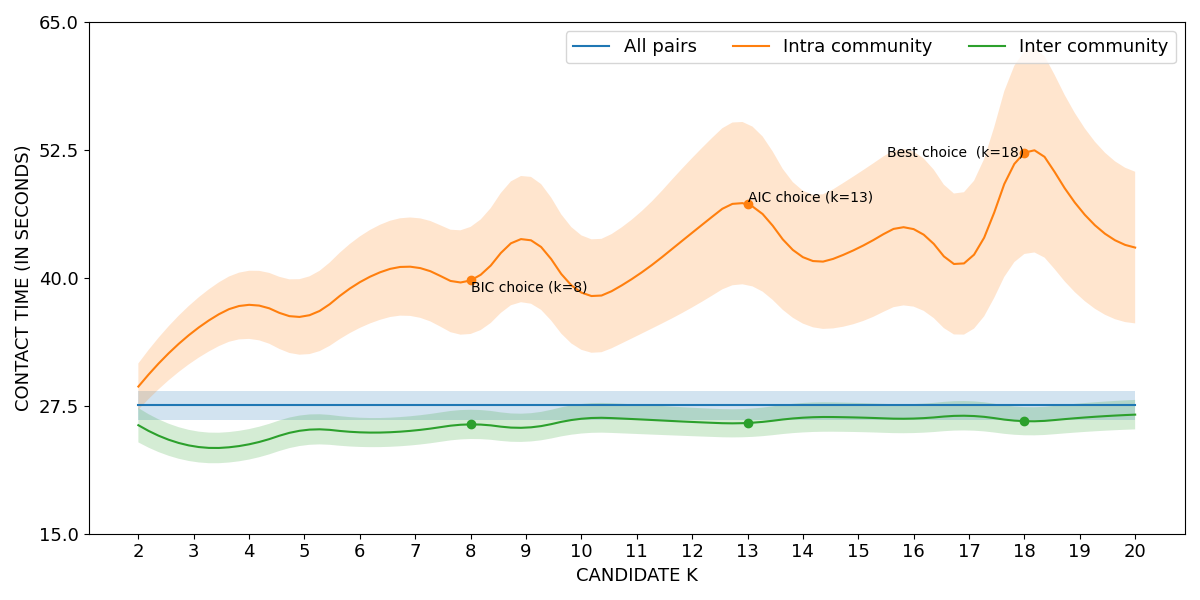

Values plotted in this chart, from the file beside it:
curve, all_pairs, k=2|intra_community, k=3|intra_community, k=4|intra_community, k=5|intra_community, k=6|intra_community, k=7|intra_community, k=8|intra_community, k=9|intra_community, k=10|intra_community, k=11|intra_community, k=12|intra_community, k=13|intra_community, k=14|intra_community, k=15|intra_community, k=16|intra_community, k=17|intra_community, k=18|intra_community, k=19|intra_community, k=20|intra_community, k=2|inter_community, k=3|inter_community, k=4|inter_community
lower, 26.12, 27.12, 31.88, 34.04, 32.49, 35.11, 36.21, 34.52, 37.6, 32.97, 34.31, 37.11, 39.31, 35.53, 35.62, 37.19, 34.67, 42.34, 38.15, 35.55, 23.92, 22.03, 22.25
mean, 27.54, 29.38, 34.78, 37.37, 36.24, 39.58, 41.04, 39.75, 43.79, 38.56, 40.2, 44.41, 47.19, 42.02, 42.91, 44.76, 41.74, 52.23, 46.74, 42.96, 25.6, 23.54, 23.74
upper, 28.96, 31.64, 37.69, 40.7, 39.98, 44.05, 45.88, 44.98, 49.99, 44.15, 46.09, 51.71, 55.07, 48.51, 50.21, 52.33, 48.81, 62.13, 55.33, 50.37, 27.28, 25.05, 25.23
